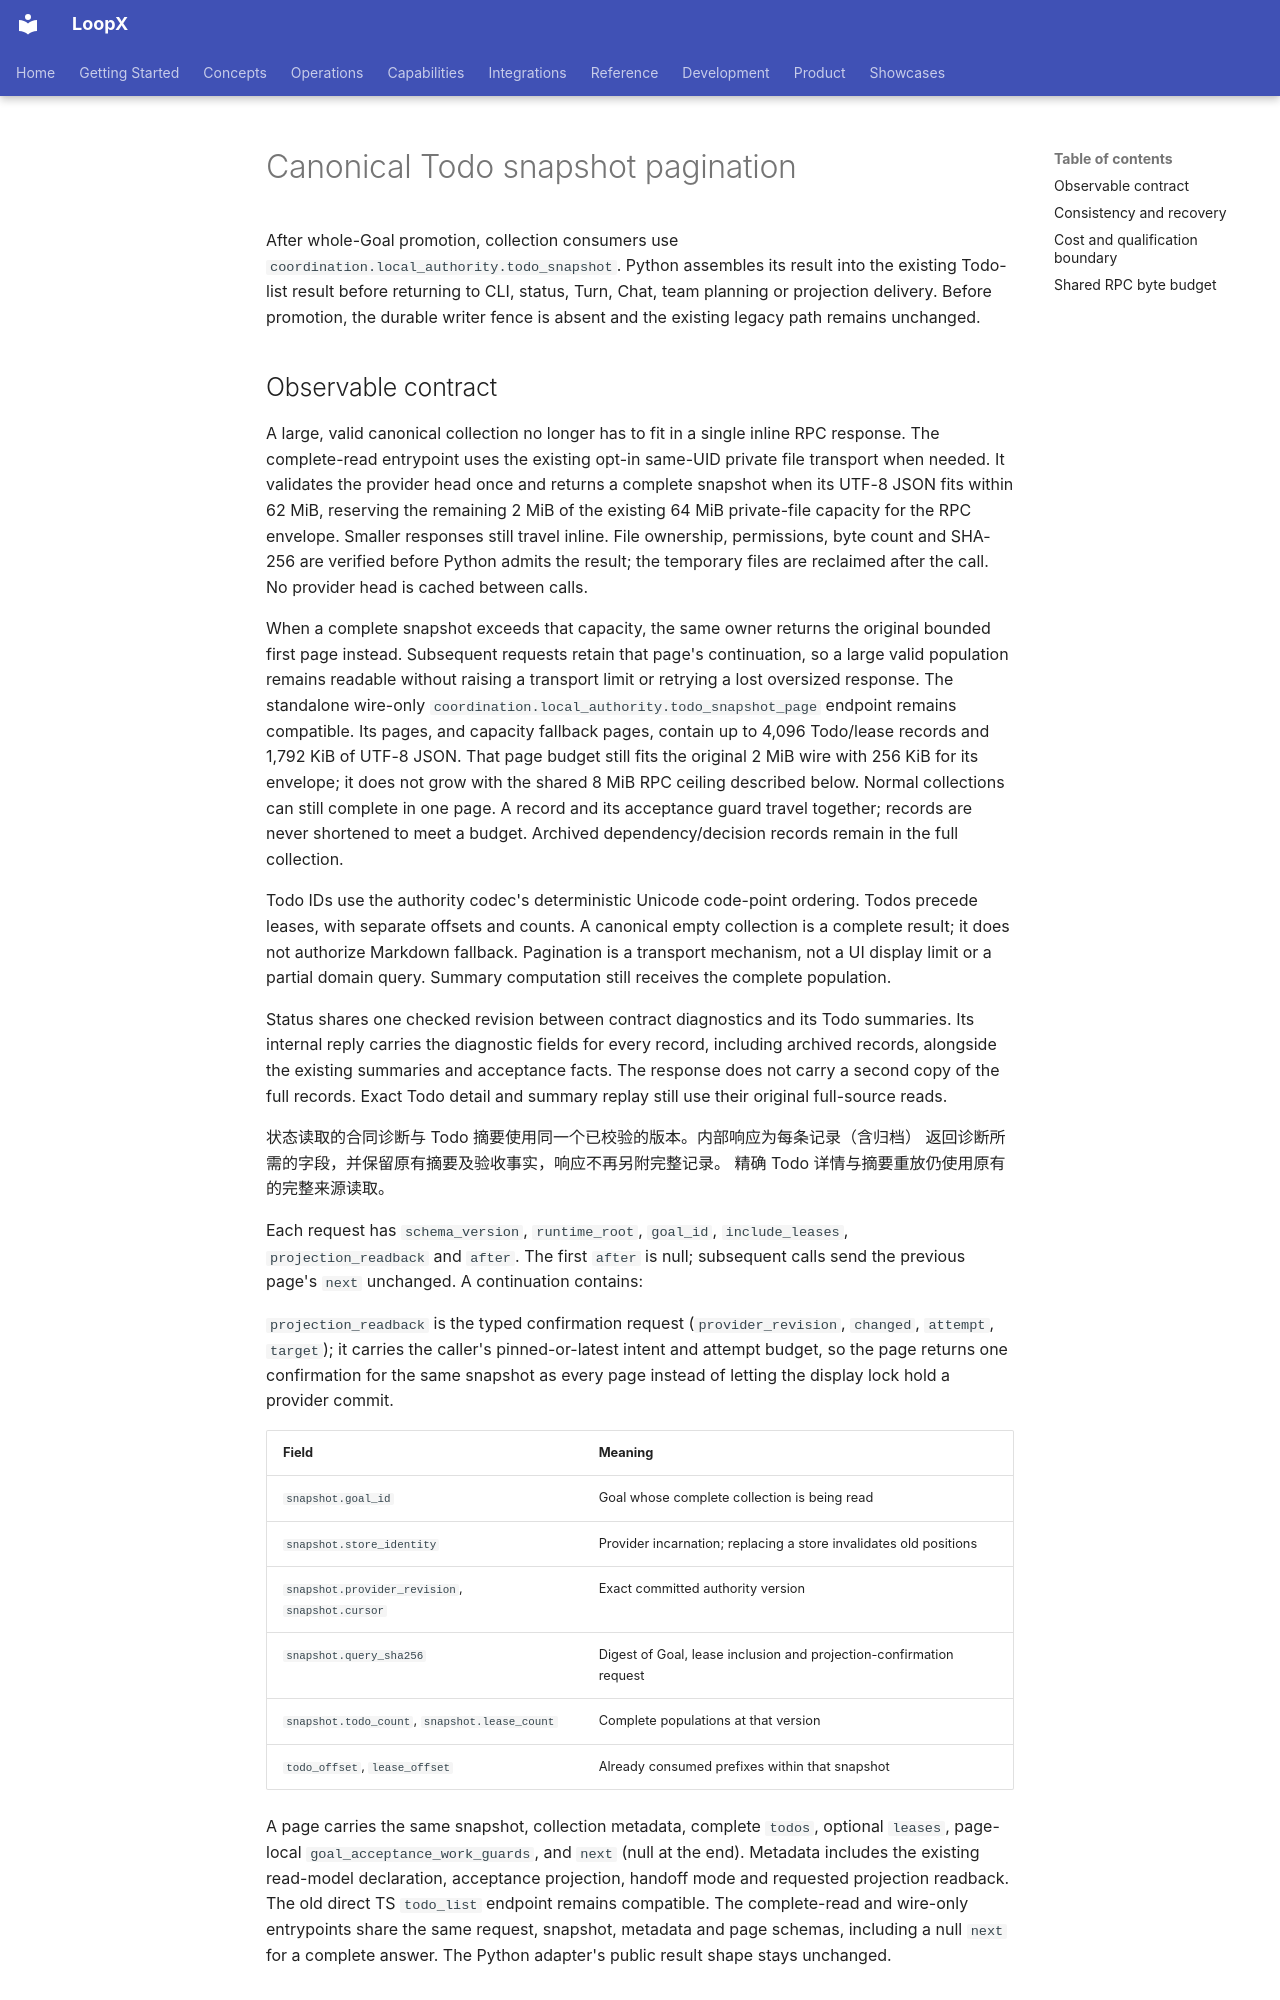

repository: loopx-project/loopx · page: reference/canonical-snapshot-pagination/index.html · generator: mkdocs

# Canonical Todo snapshot pagination

After whole-Goal promotion, collection consumers use
`coordination.local_authority.todo_snapshot`. Python assembles its result
into the existing Todo-list result before returning to CLI, status, Turn, Chat,
team planning or projection delivery. Before promotion, the durable writer
fence is absent and the existing legacy path remains unchanged.

## Observable contract

A large, valid canonical collection no longer has to fit in a single inline RPC
response. The complete-read entrypoint uses the existing opt-in same-UID private
file transport when needed. It validates the provider head once and returns a
complete snapshot when its UTF-8 JSON fits within 62 MiB, reserving the remaining
2 MiB of the existing 64 MiB private-file capacity for the RPC envelope. Smaller
responses still travel inline. File ownership, permissions, byte count and SHA-256
are verified before Python admits the result; the temporary files are reclaimed
after the call. No provider head is cached between calls.

When a complete snapshot exceeds that capacity, the same owner returns the
original bounded first page instead. Subsequent requests retain that page's
continuation, so a large valid population remains readable without raising a
transport limit or retrying a lost oversized response. The standalone wire-only
`coordination.local_authority.todo_snapshot_page` endpoint remains compatible.
Its pages, and capacity fallback pages, contain up to 4,096 Todo/lease records and
1,792 KiB of UTF-8 JSON. That page budget still fits the original 2 MiB wire
with 256 KiB for its envelope; it does not grow with the shared 8 MiB RPC ceiling
described below. Normal collections can still complete in one page. A record
and its acceptance guard travel together; records are never shortened to meet a
budget. Archived dependency/decision records remain in the full collection.

Todo IDs use the authority codec's deterministic Unicode code-point ordering.
Todos precede leases, with separate offsets and counts. A canonical empty
collection is a complete result; it does not authorize Markdown fallback.
Pagination is a transport mechanism, not a UI display limit or a partial domain
query. Summary computation still receives the complete population.

Status shares one checked revision between contract diagnostics and its Todo
summaries. Its internal reply carries the diagnostic fields for every record,
including archived records, alongside the existing summaries and acceptance
facts. The response does not carry a second copy of the full records. Exact
Todo detail and summary replay still use their original full-source reads.

状态读取的合同诊断与 Todo 摘要使用同一个已校验的版本。内部响应为每条记录（含归档）
返回诊断所需的字段，并保留原有摘要及验收事实，响应不再另附完整记录。
精确 Todo 详情与摘要重放仍使用原有的完整来源读取。

Each request has `schema_version`, `runtime_root`, `goal_id`, `include_leases`,
`projection_readback` and `after`. The first `after` is null; subsequent calls
send the previous page's `next` unchanged. A continuation contains:

`projection_readback` is the typed confirmation request (`provider_revision`,
`changed`, `attempt`, `target`); it carries the caller's pinned-or-latest intent
and attempt budget, so the page returns one confirmation for the same snapshot
as every page instead of letting the display lock hold a provider commit.

| Field | Meaning |
| --- | --- |
| `snapshot.goal_id` | Goal whose complete collection is being read |
| `snapshot.store_identity` | Provider incarnation; replacing a store invalidates old positions |
| `snapshot.provider_revision`, `snapshot.cursor` | Exact committed authority version |
| `snapshot.query_sha256` | Digest of Goal, lease inclusion and projection-confirmation request |
| `snapshot.todo_count`, `snapshot.lease_count` | Complete populations at that version |
| `todo_offset`, `lease_offset` | Already consumed prefixes within that snapshot |

A page carries the same snapshot, collection metadata, complete `todos`, optional
`leases`, page-local `goal_acceptance_work_guards`, and `next` (null at the end).
Metadata includes the existing read-model declaration, acceptance projection,
handoff mode and requested projection readback. The old direct TS `todo_list`
endpoint remains compatible. The complete-read and wire-only entrypoints share
the same request, snapshot, metadata and page schemas, including a null `next`
for a complete answer. The Python adapter's public result shape stays unchanged.
